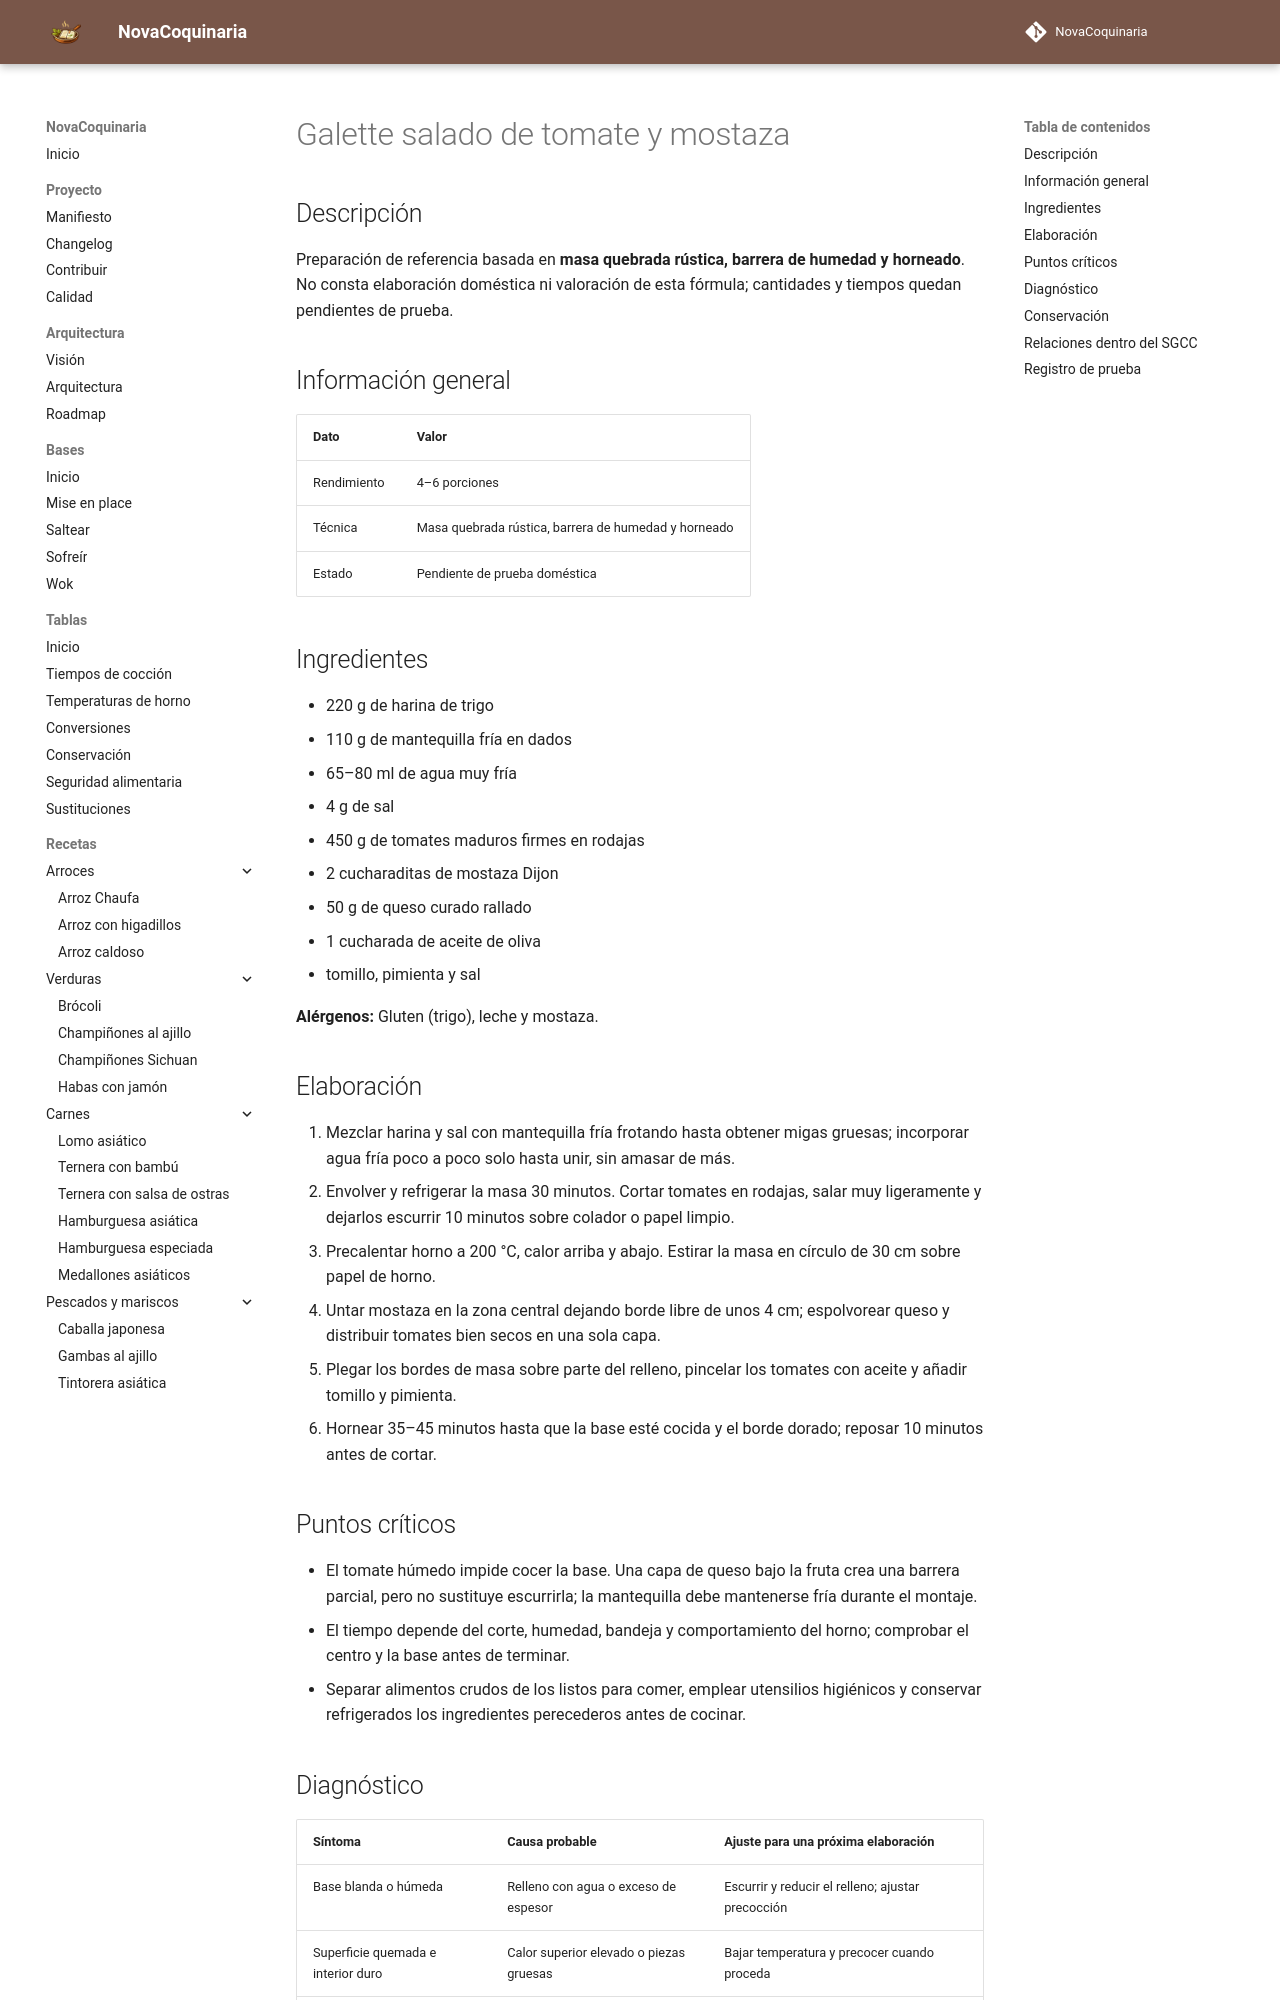

repository: fran-eliot/NovaCoquinaria · page: 10_Horno/galette_salado_de_tomate_y_mostaza.html · generator: mkdocs

---
id: REC-331
tipo: receta
titulo: Galette salado de tomate y mostaza
categoria: Horno
estado: borrador
version: 1.0.0
ultima_revision: 2026-11-15
etiquetas:
  - horno
  - receta-propuesta
  - pendiente-de-prueba
---

# Galette salado de tomate y mostaza

## Descripción

Preparación de referencia basada en **masa quebrada rústica, barrera de humedad y horneado**. No consta elaboración doméstica ni valoración de esta fórmula; cantidades y tiempos quedan pendientes de prueba.

## Información general

| Dato | Valor |
|---|---|
| Rendimiento | 4–6 porciones |
| Técnica | Masa quebrada rústica, barrera de humedad y horneado |
| Estado | Pendiente de prueba doméstica |

## Ingredientes

- 220 g de harina de trigo
- 110 g de mantequilla fría en dados
- 65–80 ml de agua muy fría
- 4 g de sal
- 450 g de tomates maduros firmes en rodajas
- 2 cucharaditas de mostaza Dijon
- 50 g de queso curado rallado
- 1 cucharada de aceite de oliva
- tomillo, pimienta y sal

**Alérgenos:** Gluten (trigo), leche y mostaza.

## Elaboración

1. Mezclar harina y sal con mantequilla fría frotando hasta obtener migas gruesas; incorporar agua fría poco a poco solo hasta unir, sin amasar de más.
2. Envolver y refrigerar la masa 30 minutos. Cortar tomates en rodajas, salar muy ligeramente y dejarlos escurrir 10 minutos sobre colador o papel limpio.
3. Precalentar horno a 200 °C, calor arriba y abajo. Estirar la masa en círculo de 30 cm sobre papel de horno.
4. Untar mostaza en la zona central dejando borde libre de unos 4 cm; espolvorear queso y distribuir tomates bien secos en una sola capa.
5. Plegar los bordes de masa sobre parte del relleno, pincelar los tomates con aceite y añadir tomillo y pimienta.
6. Hornear 35–45 minutos hasta que la base esté cocida y el borde dorado; reposar 10 minutos antes de cortar.

## Puntos críticos

- El tomate húmedo impide cocer la base. Una capa de queso bajo la fruta crea una barrera parcial, pero no sustituye escurrirla; la mantequilla debe mantenerse fría durante el montaje.
- El tiempo depende del corte, humedad, bandeja y comportamiento del horno; comprobar el centro y la base antes de terminar.
- Separar alimentos crudos de los listos para comer, emplear utensilios higiénicos y conservar refrigerados los ingredientes perecederos antes de cocinar.
